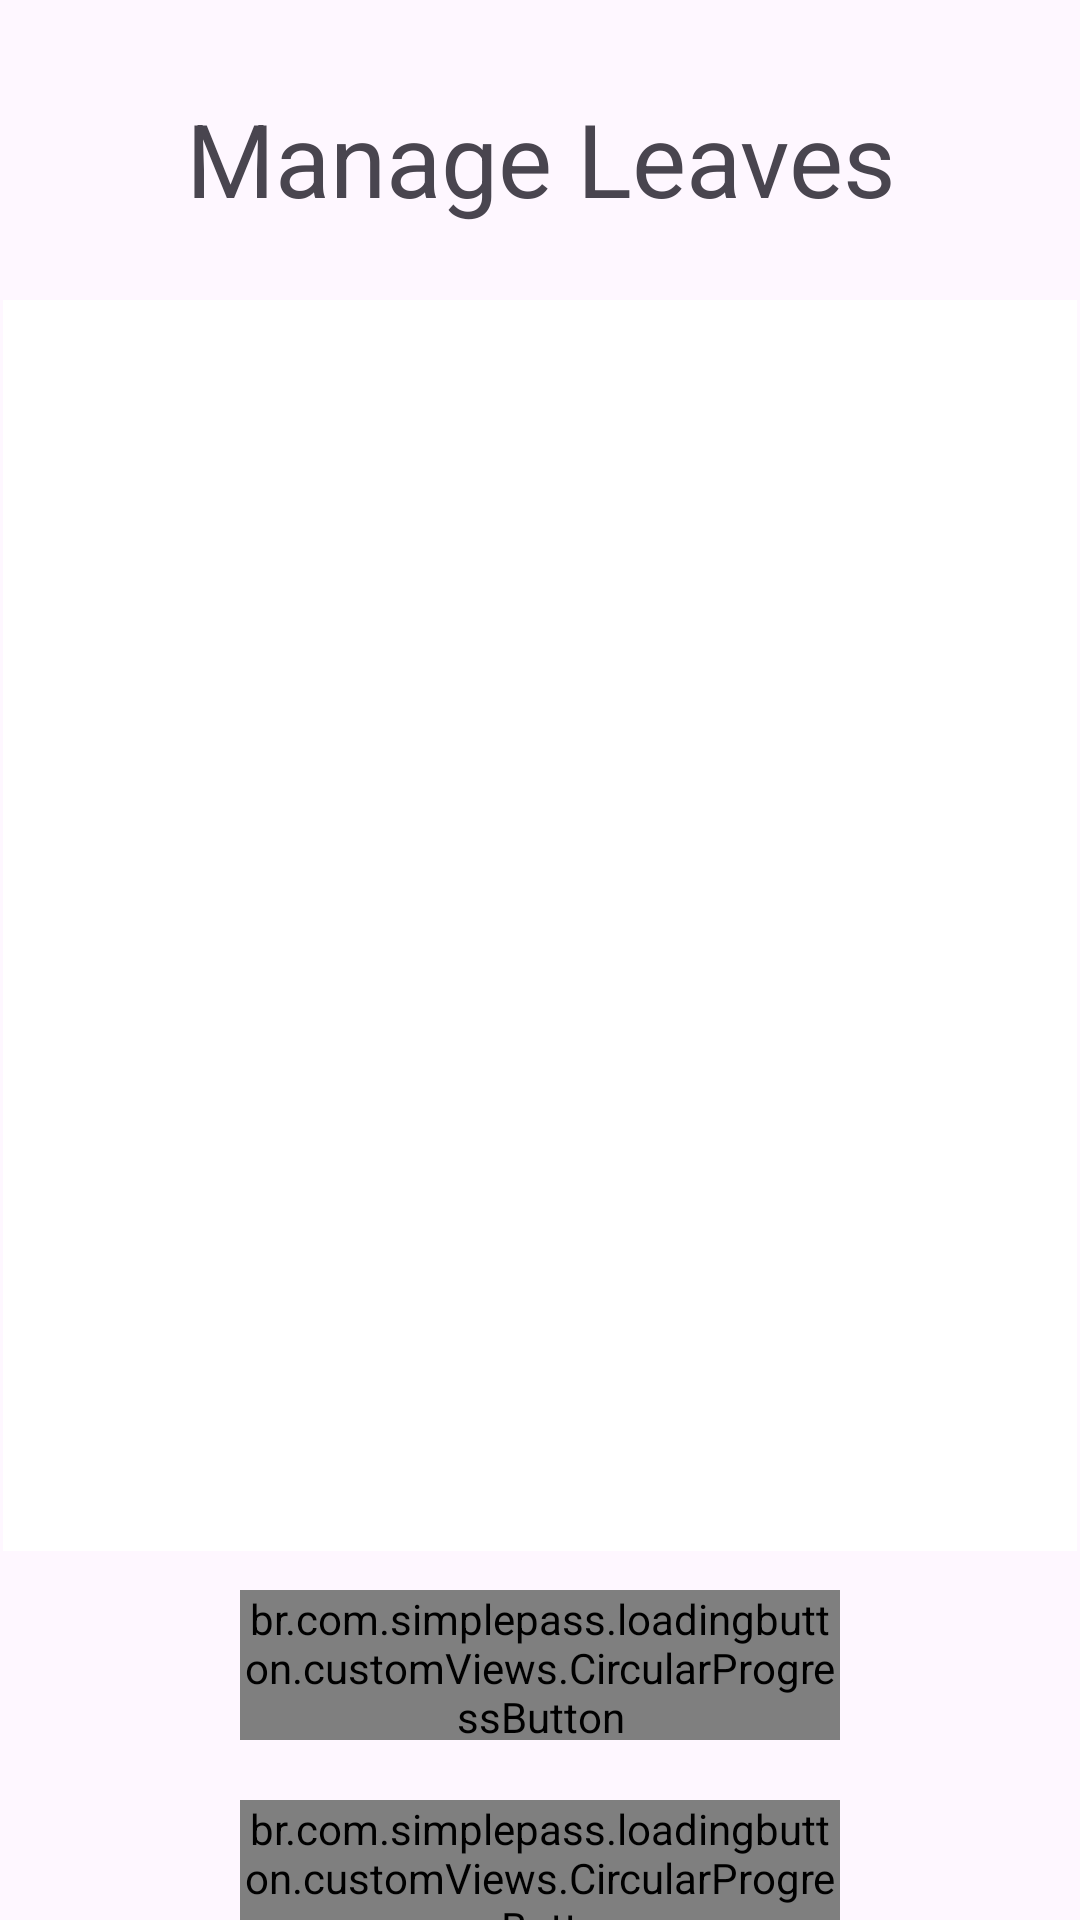

This screen was rendered from an Android layout file. Write that file and the resources it references.
<!-- AndroidManifest.xml: application theme Theme.ICT2105Project -->
<!-- res/layout/activity_manager_leave_recycler_view.xml -->
<?xml version="1.0" encoding="utf-8"?>
<RelativeLayout xmlns:android="http://schemas.android.com/apk/res/android"
    xmlns:app="http://schemas.android.com/apk/res-auto"
    xmlns:tools="http://schemas.android.com/tools"
    android:id="@+id/activity_leave_recycler_view"
    android:layout_width="match_parent"
    android:layout_height="match_parent">

    <TextView
        android:id="@+id/headingManagerManageLeavesTextView"
        android:layout_width="match_parent"
        android:layout_height="wrap_content"
        android:layout_marginTop="30dp"
        android:gravity="center"
        android:text="Manage Leaves"
        android:textSize="34dp" />

    <androidx.recyclerview.widget.RecyclerView
        android:id="@+id/managerLeaveRecyclerView"
        android:layout_width="410dp"
        android:layout_height="417dp"
        android:layout_marginStart="1dp"
        android:layout_marginTop="100dp"
        android:layout_marginEnd="1dp"
        android:layout_marginBottom="1dp"
        android:background="@color/colorWhite"
        app:layout_constraintBottom_toBottomOf="parent"
        app:layout_constraintEnd_toEndOf="parent"
        app:layout_constraintStart_toStartOf="parent"
        app:layout_constraintTop_toTopOf="parent" />

    <TextView
        android:id="@+id/managerManageLeavesEmptyTextView"
        android:layout_width="match_parent"
        android:layout_height="400dp"
        android:layout_marginTop="100dp"
        android:gravity="center"
        android:text="No Items To Display"
        android:textColor="@color/grey"
        android:textSize="24dp"
        android:textStyle="italic"
        android:visibility="gone" />


    <br.com.simplepass.loadingbutton.customViews.CircularProgressButton
        android:id="@+id/managerApproveLeaveButton"
        android:layout_width="200dp"
        android:layout_height="50dp"
        android:layout_centerHorizontal="true"
        android:layout_gravity="center_horizontal"
        android:layout_marginTop="530dp"
        android:background="@drawable/ic_button_color"
        android:gravity="center"
        android:text="Submit"
        android:textAllCaps="false"
        android:textColor="@color/white"
        android:textSize="22dp"
        android:textStyle="bold"
        app:initialCornerAngle="27dp"
        app:spinning_bar_color="#FFF"
        app:spinning_bar_padding="20dp"
        app:spinning_bar_width="4dp" />


    <br.com.simplepass.loadingbutton.customViews.CircularProgressButton
        android:id="@+id/managerClearLeaveSelectionButton"
        android:layout_width="200dp"
        android:layout_height="50dp"
        android:layout_centerHorizontal="true"
        android:layout_gravity="center_horizontal"
        android:layout_marginTop="600dp"
        android:background="@drawable/ic_button_color"
        android:gravity="center"
        android:text="Clear Selection"
        android:textAllCaps="false"
        android:textColor="@color/white"
        android:textSize="22dp"
        android:textStyle="bold"
        app:initialCornerAngle="27dp"
        app:spinning_bar_color="#FFF"
        app:spinning_bar_padding="20dp"
        app:spinning_bar_width="4dp" />


</RelativeLayout>
<!-- resources referenced by this layout -->
<resources>
  <color name="colorWhite">#FFFFFF</color>
  <color name="grey">#808080</color>
  <color name="white">#FFFFFFFF</color>
  <!-- drawable ic_button_color (drawable) -->
  <?xml version="1.0" encoding="utf-8"?>
  <shape xmlns:android="http://schemas.android.com/apk/res/android" android:shape="rectangle" >
      <corners
          android:radius="50dp"
          />
      <gradient
          android:angle="45"
          android:centerX="35%"
          android:startColor="#408bff"
          android:endColor="#79EBFD"
          android:type="linear"
          />
      <size
          android:width="182dp"
  
          android:height="54dp"
          />
  </shape>
  <style name="Theme.ICT2105Project" parent="Theme.Material3.DayNight.NoActionBar">
          
          <item name="colorPrimary">@color/purple_500</item>
          <item name="colorPrimaryVariant">@color/purple_700</item>
          <item name="colorOnPrimary">@color/white</item>
          
          <item name="colorSecondary">@color/teal_200</item>
          <item name="colorSecondaryVariant">@color/teal_700</item>
          <item name="colorOnSecondary">@color/black</item>
          
          <item name="android:statusBarColor" tools:targetApi="l">?attr/colorPrimaryVariant</item>
          
      </style>
  <color name="purple_500">#FF6200EE</color>
  <color name="purple_700">#FF3700B3</color>
  <color name="teal_200">#FF03DAC5</color>
  <color name="teal_700">#FF018786</color>
  <color name="black">#FF000000</color>
</resources>
